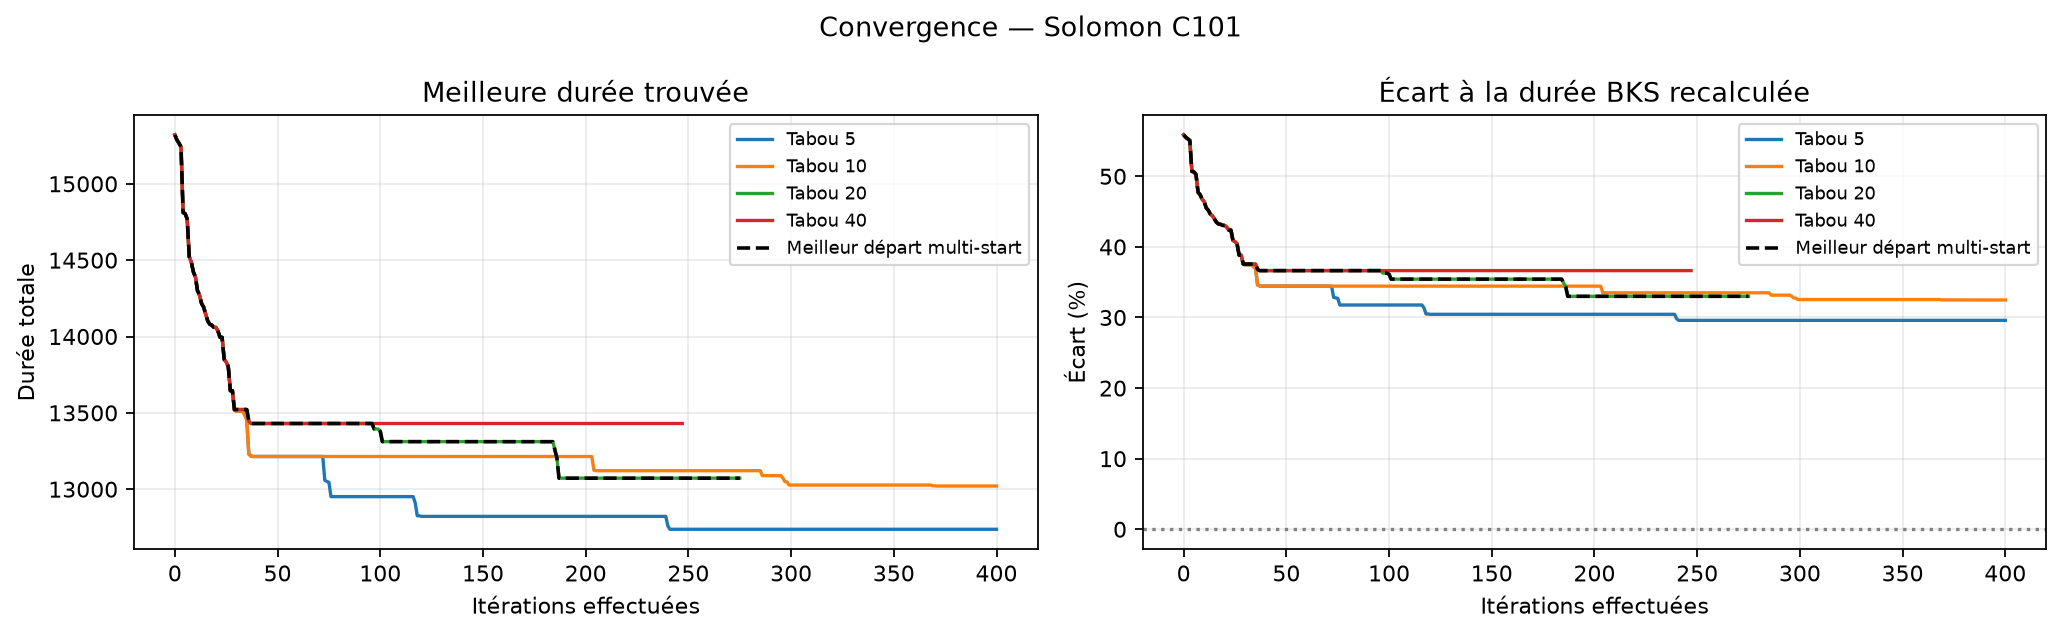

Data behind this chart, as committed beside it:
iteration, meilleure_duree, ecart_duree_BKS_%
0, 15320, 55.87
1, 15288, 55.54
2, 15266, 55.31
3, 15242, 55.07
4, 14812, 50.69
5, 14805, 50.62
6, 14769, 50.26
7, 14522, 47.75
8, 14488, 47.4
9, 14423, 46.74
10, 14390, 46.41
11, 14302, 45.5
12, 14270, 45.19
13, 14216, 44.64
14, 14193, 44.4
15, 14147, 43.94
16, 14101, 43.47
17, 14080, 43.25
18, 14074, 43.19
19, 14060, 43.04
20, 14060, 43.04
21, 14034, 42.79
22, 13994, 42.38
23, 13994, 42.38
24, 13850, 40.91
25, 13832, 40.73
26, 13803, 40.43
27, 13645, 38.82
28, 13645, 38.82
29, 13522, 37.57
30, 13522, 37.57
31, 13522, 37.57
32, 13522, 37.57
33, 13522, 37.57
34, 13522, 37.57
35, 13522, 37.57
36, 13446, 36.81
37, 13430, 36.64
38, 13430, 36.64
39, 13430, 36.64
40, 13430, 36.64
41, 13430, 36.64
42, 13430, 36.64
43, 13430, 36.64
44, 13430, 36.64
45, 13430, 36.64
46, 13430, 36.64
47, 13430, 36.64
48, 13430, 36.64
49, 13430, 36.64
50, 13430, 36.64
51, 13430, 36.64
52, 13430, 36.64
53, 13430, 36.64
54, 13430, 36.64
55, 13430, 36.64
56, 13430, 36.64
57, 13430, 36.64
58, 13430, 36.64
59, 13430, 36.64
... 216 more rows
